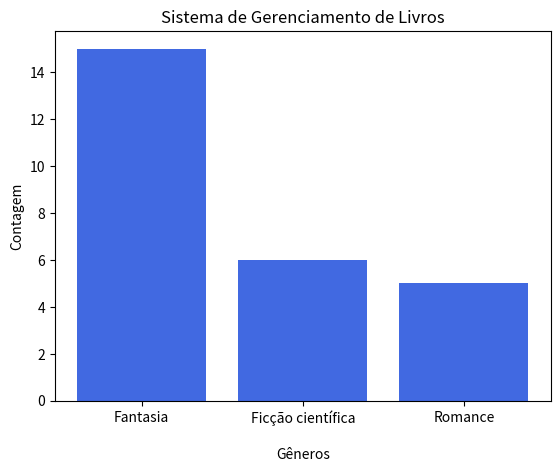

Write the Python code that produced this figure.
# Importando a biblioteca Matplotlib para gerar gráficos
import matplotlib.pyplot as plt

# Definição da classe 'livros' que representa cada livro no sistema
class livros:
    # Método construtor (__init__) que inicializa os atributos do livro
    def __init__(self, titulo, autor, genero, estoque):
        self.titulo = titulo      # Armazena o título do livro
        self.autor = autor        # Armazena o nome do autor
        self.genero = genero      # Armazena o gênero literário
        self.estoque = estoque    # Armazena a quantidade disponível em estoque
    
    # Método especial __str__ que define como o objeto será exibido ao ser impresso
    def __str__(self):
        # Retorna uma string formatada com todas as informações do livro
        return f'Título: {self.titulo}| Autor: {self.autor}| Gênero: {self.genero}| Estoque: {self.estoque}'


# Lista que vai armazenar todos os objetos da classe 'livros' cadastrados
livros_cadastro = []

# Lista auxiliar que vai armazenar apenas os gêneros dos livros cadastrados
generos_cadastro = []

# Função para adicionar novos livros ao sistema
def adicionar_livros(titulo, autor, genero, estoque):
    # Cria um novo objeto da classe 'livros' com os dados fornecidos
    novo_livro = livros(titulo, autor, genero, estoque)
    # Adiciona o objeto criado à lista principal de livros
    livros_cadastro.append(novo_livro)
    # Adiciona o gênero do livro à lista de gêneros (para facilitar o gráfico depois)
    generos_cadastro.append(genero)

# Função para imprimir todos os livros cadastrados
def imprimir_livro():
    # Percorre a lista de livros e imprime cada um usando o método __str__
    for p in livros_cadastro:
        print(p)

# Cadastro inicial de alguns livros para teste do sistema
adicionar_livros("Dom Casmurro", "Machado de Assis", "Romance", 5)
adicionar_livros("O Pequeno Príncipe", "Antoine de Saint-Exupéry", "Fantasia", 8)
adicionar_livros("Harry Potter e a Pedra Filosofal", "J.K. Rowling", "Fantasia", 4)
adicionar_livros("1984", "George Orwell", "Ficção científica", 6)
adicionar_livros("O Hobbit", "J.R.R. Tolkien", "Fantasia", 3)

# Impressão estética para separar a listagem dos livros
print('-='*20, 'Lista de livros', '-='*20) # Cria uma linha decorativa com título
print() # Quebra de linha para deixar o resultado mais organizado

# Chama a função que imprime todos os livros cadastrados
imprimir_livro()

print() # Quebra de linha para separar visualmente as seções

print(f'-----Realizando busca de livro-----')

# Função para buscar um livro pelo título
def buscar_livro(titulo):
    # Percorre a lista de livros cadastrados
    for p in livros_cadastro:
        # Verifica se o título do livro corresponde ao título buscado
        if p.titulo == titulo:
            # Se encontrar, imprime o resultado formatado
            print(f'Resultado: {p}.')
            return
    # Caso não encontre o título, será impresso
    print(f'Livro não encontrado.')

# Teste da função de busca: procurando "Dom Casmurro"
buscar_livro('Dom Casmurro')

# Preparação dos dados para o gráfico
# 'set' remove duplicidades da lista de gêneros, deixando apenas valores únicos
generos_unico = list(set(generos_cadastro))

#Essa linha cria uma lista chamada contagem, onde cada elemento representa quantos exemplares existem em estoque para cada gênero literário.
contagem = [sum(l.estoque for l in livros_cadastro if l.genero == gen) for gen in generos_unico]

# Criação do gráfico de barras
plt.bar(generos_unico, contagem, color = 'royalblue') # Barras azuis
plt.xlabel('\nGêneros') # Rótulo do eixo X
plt.ylabel('Contagem')  # Rótulo do eixo Y
plt.title('Sistema de Gerenciamento de Livros') # Título do gráfico
plt.show() # Exibe o gráfico
